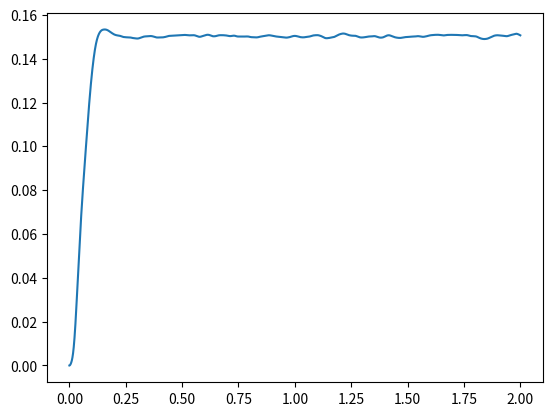
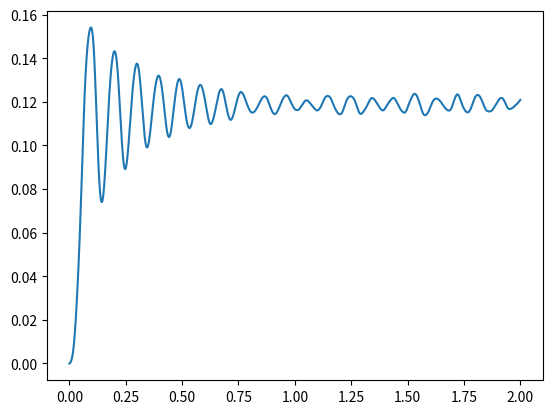
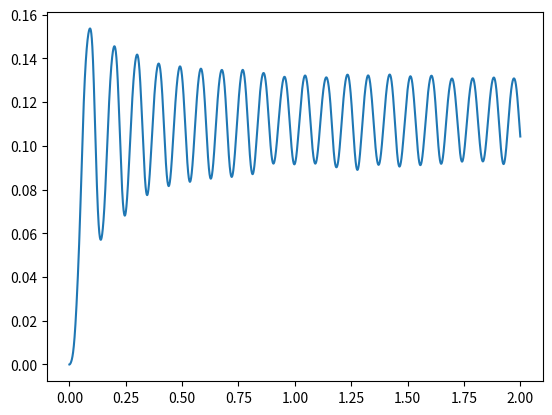
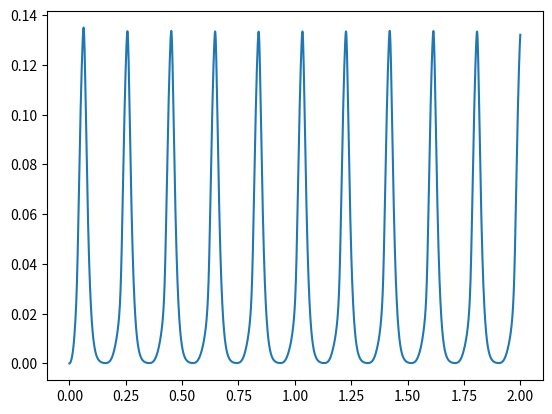
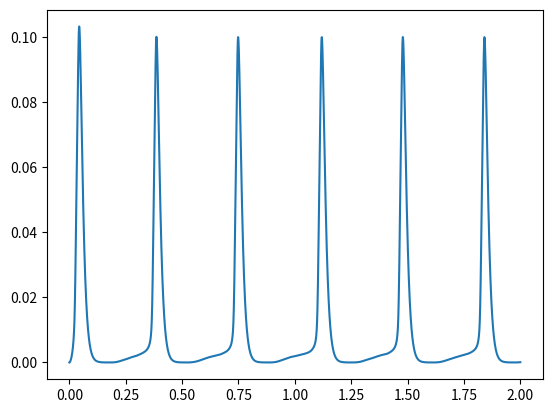
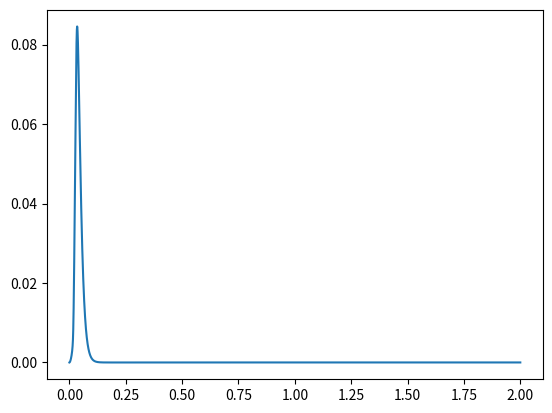

The matplotlib source for these figures, in order:
# %% 
import numpy as np
import matplotlib.pyplot as plt
import time

start_time = time.time()

def sigmoid(v):
    m_max = 2.5 # in s^-1! (so 1 means 1 per second)
    r = 0.56 # sigmoidal steepness in V^-1 (560 here means 0.56 mV^-1)
    v_thr = 6 # v0

    return 2*m_max / (1 + np.exp(r*(v_thr - v)))


def jrc(C): 
    # Simulation parameters
    simulation_time = 2 # in s
    dt = 1e-4 # in s

    # Model parameters
    H_e = 3.25 # A
    H_i = 22 # B  # Woher kommt das Inhibitorische wenn H nicht negativ ist??
    tau_e = 0.01 
    tau_i = 0.02 

    # Output matrices to store computed values

    # define time steps (starting with the second step since the first one is initialized already)
    steps = np.arange(0, simulation_time, dt)

    C1 = C
    C2 = 0.8 * C
    C3 = C4 = 0.25 * C
    C2i = 0.2 * C

    # Initialize first values with 0 or randomly
    v_p = 0
    u_p = 0
    v_e = 0
    u_e = 0
    v_i = 0
    u_i= 0

    potential = np.zeros((len(steps)))

    Iext = np.random.uniform(120, 320, size= len(steps)) 

    for t in range(len(steps)):
        # DERIVATES
        v_p = v_p + u_p * dt
        v_e = v_e + u_e * dt
        v_i = v_i + u_i * dt

        u_p = u_p + (H_e/tau_e * sigmoid(v_e - v_i)  - 2 * 1/tau_e * u_p - 1/(tau_e**2) * v_p) *dt
        u_e = u_e + (H_e * 1/tau_e * (Iext[t] + C2 * sigmoid(C1 * v_p)) - 2*1/tau_e*u_e - 1/tau_e**2 * v_e) *dt
        u_i= u_i + (H_i * 1/tau_i * (C4 * sigmoid(C3 * v_p)) - 2*1/tau_i*u_i - 1/tau_i**2 * v_i) *dt

        

        potential[t] = v_p # u_p sieht irgendwie besser aus

    plt.plot(steps, potential)
    plt.show()

    return potential


def bifurcation_diagram(C_values):
    bifurcation_points = []
    for c in C_values:
        pot = jrc(c)
        for i in range(1,100):
            val = pot[-i]
            bifurcation_points.append((c, val))
    return np.array(bifurcation_points)


# C variieren
C_values =  [68, 128, 135, 270, 675, 1350] 
bifurcation_data = bifurcation_diagram(C_values)

# # Diagramm erstellen
# plt.scatter(bifurcation_data[:,0], bifurcation_data[:,1], s=0.5, color='black')
# plt.xlabel('C')
# plt.ylabel('Potential')
# plt.show()


#Computation time
end_time = time.time()
execution_time = end_time - start_time
print("Die Ausführungszeit beträgt: ", execution_time, " Sekunden")
